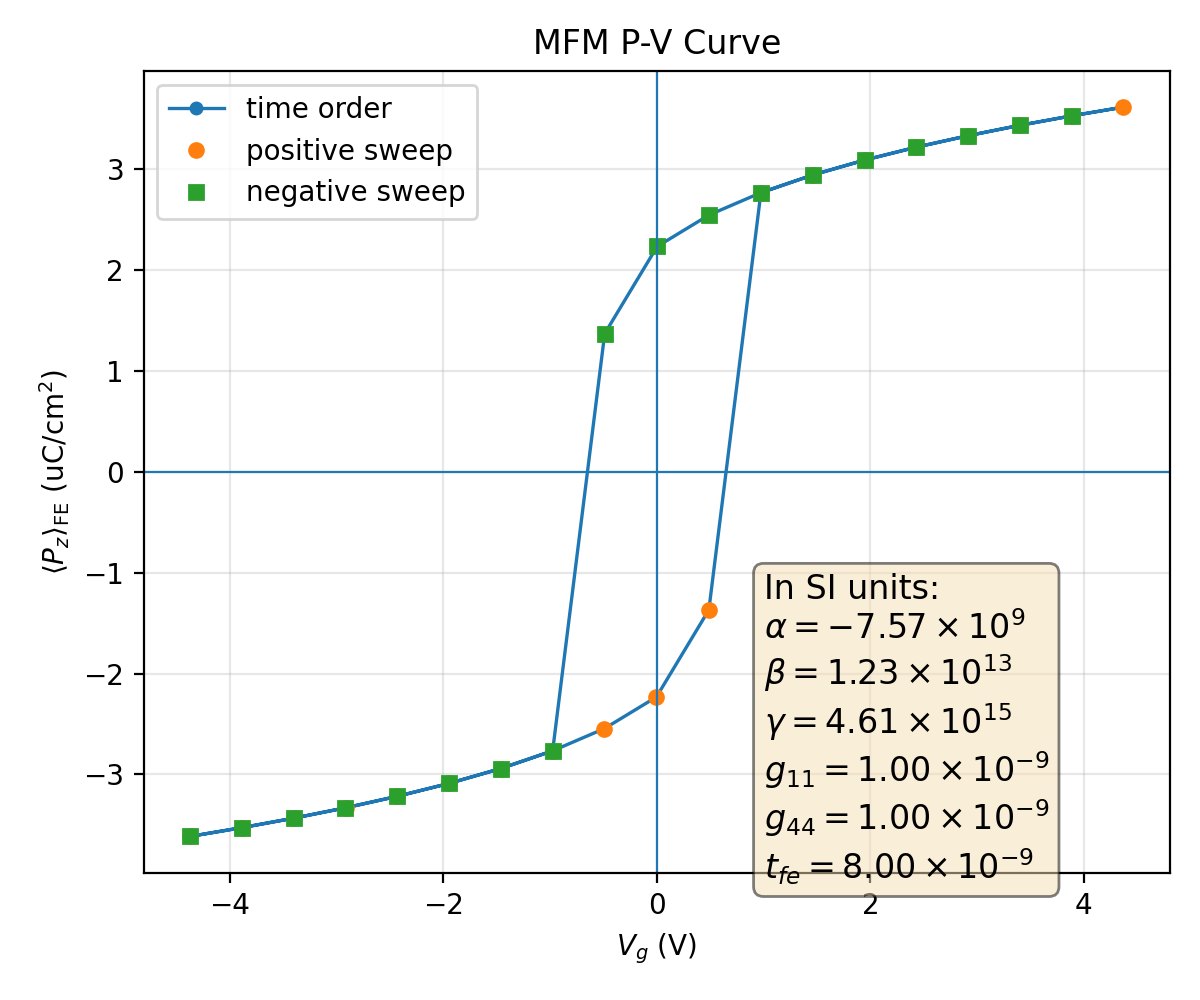

Values plotted in this chart, from the file beside it:
plotfile, step, P_mean, P_min, P_max, P_std, Vg_mean, Vg_min, Vg_max, Vg_std, Nx, Ny, Nz, num_FE_cells, sweep_direction
plt00001215, 1215, 0.03613, 0.03571, 0.03943, 0.001095, -4.369, -4.369, -4.369, 1.654759283205568e-12, 64, 64, 16, 65536, 0.0
plt00001224, 1224, 0.03527, 0.03487, 0.03841, 0.001034, -3.885, -3.885, -3.885, 1.4641743840367427e-12, 64, 64, 16, 65536, 1.0
plt00001234, 1234, 0.03433, 0.03395, 0.03731, 0.0009654, -3.4, -3.4, -3.4, 1.2741379503804812e-12, 64, 64, 16, 65536, 1.0
plt00001245, 1245, 0.0333, 0.03296, 0.0361, 0.0008881, -2.915, -2.915, -2.915, 1.084798464373023e-12, 64, 64, 16, 65536, 1.0
plt00001258, 1258, 0.03217, 0.03186, 0.03475, 0.0007992, -2.43, -2.43, -2.43, 8.963874408208836e-13, 64, 64, 16, 65536, 1.0
plt00001273, 1273, 0.03088, 0.03062, 0.03322, 0.0006954, -1.945, -1.945, -1.945, 7.092688960825628e-13, 64, 64, 16, 65536, 1.0
plt00001292, 1292, 0.02941, 0.0292, 0.03143, 0.0005726, -1.46, -1.46, -1.46, 5.240914225089729e-13, 64, 64, 16, 65536, 1.0
plt00001316, 1316, 0.02765, 0.02751, 0.02928, 0.000429, -0.9751, -0.9751, -0.9751, 3.4200110252119843e-13, 64, 64, 16, 65536, 1.0
plt00001350, 1350, 0.02545, 0.02489, 0.02652, 0.0003041, -0.4896, -0.4896, -0.4896, 1.6577607139052703e-13, 64, 64, 16, 65536, 1.0
plt00001418, 1418, 0.02232, 0.02049, 0.02248, 0.000476, -0.003512, -0.003512, -0.003512, 5.846572490597834e-15, 64, 64, 16, 65536, 1.0
plt00002334, 2334, 0.01369, 0.0068, 0.01481, 0.002192, 0.4876, 0.4876, 0.4876, 2.1820759414484e-13, 64, 64, 16, 65536, 1.0
plt00002393, 2393, -0.02765, -0.02928, -0.02751, 0.0004291, 0.9751, 0.9751, 0.9751, 3.420016869146631e-13, 64, 64, 16, 65536, 1.0
plt00002413, 2413, -0.02941, -0.03143, -0.0292, 0.0005726, 1.46, 1.46, 1.46, 5.240867476057358e-13, 64, 64, 16, 65536, 1.0
plt00002429, 2429, -0.03088, -0.03322, -0.03062, 0.0006955, 1.945, 1.945, 1.945, 7.092703881702302e-13, 64, 64, 16, 65536, 1.0
plt00002443, 2443, -0.03217, -0.03475, -0.03186, 0.0007992, 2.43, 2.43, 2.43, 8.963903226614408e-13, 64, 64, 16, 65536, 1.0
plt00002455, 2455, -0.0333, -0.0361, -0.03296, 0.0008881, 2.915, 2.915, 2.915, 1.0847964542854585e-12, 64, 64, 16, 65536, 1.0
plt00002465, 2465, -0.03433, -0.03731, -0.03395, 0.0009655, 3.4, 3.4, 3.4, 1.2741349628257595e-12, 64, 64, 16, 65536, 1.0
plt00002474, 2474, -0.03527, -0.03841, -0.03487, 0.001034, 3.885, 3.885, 3.885, 1.4641780271775055e-12, 64, 64, 16, 65536, 1.0
plt00002482, 2482, -0.03613, -0.03943, -0.03571, 0.001095, 4.369, 4.369, 4.369, 1.654759283205568e-12, 64, 64, 16, 65536, 1.0
plt00002491, 2491, -0.03527, -0.03841, -0.03487, 0.001034, 3.885, 3.885, 3.885, 1.4641743547368925e-12, 64, 64, 16, 65536, -1.0
plt00002501, 2501, -0.03433, -0.03731, -0.03395, 0.0009654, 3.4, 3.4, 3.4, 1.2741379985235158e-12, 64, 64, 16, 65536, -1.0
plt00002512, 2512, -0.0333, -0.0361, -0.03296, 0.0008881, 2.915, 2.915, 2.915, 1.084798464373023e-12, 64, 64, 16, 65536, -1.0
plt00002525, 2525, -0.03217, -0.03475, -0.03186, 0.0007992, 2.43, 2.43, 2.43, 8.963874408208836e-13, 64, 64, 16, 65536, -1.0
plt00002540, 2540, -0.03088, -0.03322, -0.03062, 0.0006954, 1.945, 1.945, 1.945, 7.092694264372311e-13, 64, 64, 16, 65536, -1.0
plt00002559, 2559, -0.02941, -0.03143, -0.0292, 0.0005726, 1.46, 1.46, 1.46, 5.24091392823497e-13, 64, 64, 16, 65536, -1.0
plt00002583, 2583, -0.02765, -0.02928, -0.02751, 0.000429, 0.9751, 0.9751, 0.9751, 3.4200110252119843e-13, 64, 64, 16, 65536, -1.0
plt00002617, 2617, -0.02545, -0.02652, -0.02489, 0.0003041, 0.4896, 0.4896, 0.4896, 1.6577599962423542e-13, 64, 64, 16, 65536, -1.0
plt00002685, 2685, -0.02232, -0.02248, -0.02049, 0.000476, 0.003512, 0.003512, 0.003512, 5.846572152873106e-15, 64, 64, 16, 65536, -1.0
plt00003601, 3601, -0.01369, -0.01481, -0.0068, 0.002192, -0.4876, -0.4876, -0.4876, 2.1820766432812613e-13, 64, 64, 16, 65536, -1.0
plt00003660, 3660, 0.02765, 0.02751, 0.02928, 0.0004291, -0.9751, -0.9751, -0.9751, 3.420016934962991e-13, 64, 64, 16, 65536, -1.0
plt00003680, 3680, 0.02941, 0.0292, 0.03143, 0.0005726, -1.46, -1.46, -1.46, 5.240867476057358e-13, 64, 64, 16, 65536, -1.0
plt00003696, 3696, 0.03088, 0.03062, 0.03322, 0.0006955, -1.945, -1.945, -1.945, 7.092706742002238e-13, 64, 64, 16, 65536, -1.0
plt00003710, 3710, 0.03217, 0.03186, 0.03475, 0.0007992, -2.43, -2.43, -2.43, 8.963903226614408e-13, 64, 64, 16, 65536, -1.0
plt00003722, 3722, 0.0333, 0.03296, 0.0361, 0.0008881, -2.915, -2.915, -2.915, 1.0847964542854585e-12, 64, 64, 16, 65536, -1.0
plt00003732, 3732, 0.03433, 0.03395, 0.03731, 0.0009655, -3.4, -3.4, -3.4, 1.2741349628257595e-12, 64, 64, 16, 65536, -1.0
plt00003741, 3741, 0.03527, 0.03487, 0.03841, 0.001034, -3.885, -3.885, -3.885, 1.4641780244810054e-12, 64, 64, 16, 65536, -1.0
plt00003749, 3749, 0.03613, 0.03571, 0.03943, 0.001095, -4.369, -4.369, -4.369, 1.654759283205568e-12, 64, 64, 16, 65536, -1.0
